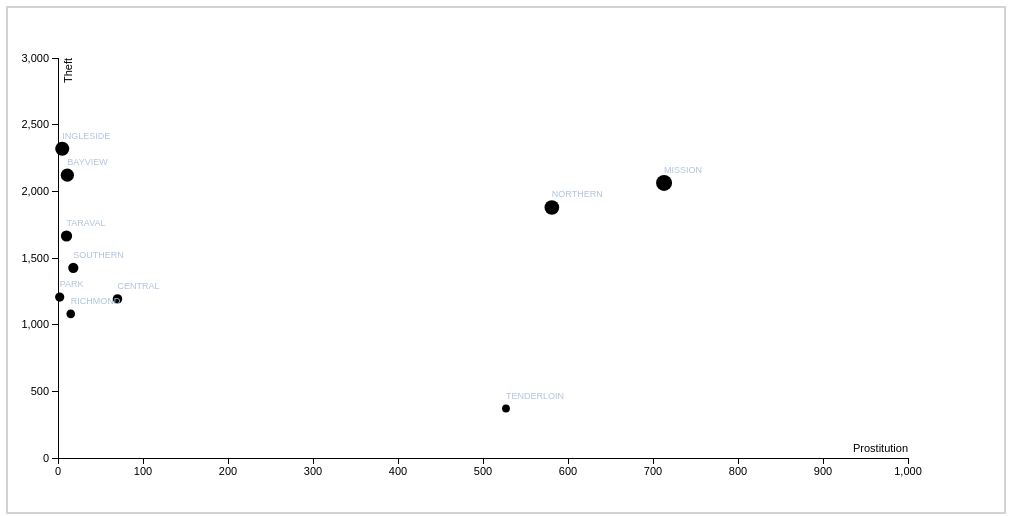
D3 v3 page, settled after 360 driven frames (6 s of simulated time); the page loaded 1 data file(s).



        var thedataset;
        var xScale;
        var yScale;
        var rScale;

        getvizdata();

        function getvizdata()
        {
            d3.csv("week7.csv", function(error, data) {
                console.log(data[0]);

                 data.forEach(function(d) {
                     d.district = d.district;
                     d.prostitution = parseInt(d.prostitution);
                     d.theft = parseInt(d.theft);
                     d.year = parseInt(d.year);
                 });

                thedataset = data;

                var data2003 = data.filter(function (d) {
                    return d.year == 2003
                });
                
                doscatterplot(data2003);
            });
        }

        function doscatterplot(dataset)
        {
			//Width and height
			var w = 1000;
			var h = 500;
			
            var padding = 50;

			//Create scale functions
			//var xScale = d3.scale.linear()
			//		.domain([0, d3.max(dataset, function(d) { return d.prostitution; })])
			//		.range([padding, w - padding * 2]);

			xScale = d3.scale.linear()
				.domain([0, 1000])
				.range([padding, w - padding * 2]);

			//yScale = d3.scale.linear()
			//		.domain([0, d3.max(dataset, function(d) { return d.theft; })])
			//		.range([h - padding , padding]);

			yScale = d3.scale.linear()
				.domain([0, 3000])
				.range([h - padding , padding]);
	
            rScale = d3.scale.linear()
				.domain([0, d3.max(dataset, function(d) { return d.prostitution + d.theft; })])
				.range([2, 8]);

			// Define X axis
            var xAxis = d3.svg.axis()
				.scale(xScale)
				.orient("bottom")
				.ticks(8);

			// Define Y axis
			var yAxis = d3.svg.axis()
				.scale(yScale)
				.orient("left")
				.ticks(7);

			// Define the div for the tooltip
			var div = d3.select("body").append("div")	
    			.attr("class", "tooltip")				
    			.style("opacity", 0);

			//Create SVG element
			var svg = d3.select("#viz1")
						.append("svg")
						.attr("width", w)
						.attr("height", h);

			svg.selectAll("circle")
			   	.data(dataset)
			   	.enter()
			   	.append("circle")
			   	.attr("cx", function(d) {
			   		return xScale(d.prostitution);
			   	})
			   	.attr("cy", function(d) {
			   		return yScale(d.theft);
			   	})
			   	.attr("r", function(d) {
			   		return rScale(d.prostitution + d.theft);
			   	})
        		.on("mouseover", function(d) {		
            		div.transition()		
                		.duration(200)		
                		.style("opacity", .9);		
            	
					div	.html(d.district + "<br/>Prostitution: "  + d.prostitution + "<br/>Theft: "  + d.theft)	
                		.style("left", (d3.event.pageX) + "px")		
                		.style("top", (d3.event.pageY - 28) + "px");	
            	})					
        		.on("mouseout", function(d) {		
            		div.transition()		
                		.duration(500)		
                		.style("opacity", 0) });

			svg.selectAll("text")
			   	.data(dataset)
			   	.enter()
			   	.append("text")
			   	.text(function(d) {
			   		return d.district;
			   	})
			   	.attr("x", function(d) {
			   		return xScale(d.prostitution);
			   	})
			   	.attr("y", function(d) {
			   		return yScale(d.theft) - 10;
			   	})
			   .attr("font-family", "sans-serif")
			   .attr("font-size", "9px")
			   .attr("fill", "lightsteelblue");

            //Create X axis
			svg.append("g")
				    .attr("class", "axis")
				    .attr("transform", "translate(0," + (h - padding) + ")")
				    .call(xAxis) 
                .append("text")
                    .attr("class", "label")
                    .attr("x", w - padding * 2)
                    .attr("y", -6)
                    .style("text-anchor", "end")
                    .text("Prostitution");
			
			//Create Y axis
			svg.append("g")
				.attr("class", "axis")
				.attr("transform", "translate(" + padding + ",0)")
				.call(yAxis)
                .append("text")
                    .attr("class", "label")
                    .attr("transform", "rotate(-90)")
                    .attr("y", 14)
                    .attr("x", -50)
                    //.attr("dy", ".71em")
                    .style("text-anchor", "end")
                    .text("Theft");
        }

        function updateplot(dataset)
        {
            //var placeholder = $("#viz1")
            //var svg = jQuery("svg", placeholder);

            var svg = d3.select("svg")

			svg.selectAll("circle")
			   .data(dataset)
               .transition()
			   .duration(700)
			   .attr("cx", function(d) {
			   		return xScale(d.prostitution);
			   })
			   .attr("cy", function(d) {
			   		return yScale(d.theft);
			   })
			   .attr("r", function(d) {
			   		return rScale(d.prostitution + d.theft);
			   });

			svg.selectAll("text")
			   .data(dataset)
               .transition()
			   .duration(1000)
			   .ease("bounce")
			   .text(function(d) {
			   		return d.district;
			   })
			   .attr("x", function(d) {
			   		return xScale(d.prostitution);
			   })
			   .attr("y", function(d) {
			   		return yScale(d.theft) - 8;
			   })
			   //.attr("font-family", "sans-serif")
			   //.attr("font-size", "9px")
			   //.attr("fill", "lightsteelblue")
			   ;
        }

        $( function() {
            $( "#slider-range-max" ).slider({
            range: "max",
            min: 2003,
            max: 2015,
            value: 2,
            slide: function( event, ui ) {
                $( "#amount" ).val( ui.value );

                //var placeholder = $("#viz1")
                //jQuery("svg", placeholder).remove();

                var datayear = thedataset.filter(function (d) {
                    return d.year == ui.value;
                });
                
                updateplot(datayear);
            }
            });
            $( "#amount" ).val( $( "#slider-range-max" ).slider( "value" ) );
        } );

    

### data: week7.csv
district, prostitution, theft, year
CENTRAL, 70, 1193, 2003
CENTRAL, 163, 1398, 2004
CENTRAL, 160, 1425, 2005
CENTRAL, 167, 583, 2006
CENTRAL, 393, 637, 2007
CENTRAL, 305, 489, 2008
CENTRAL, 110, 434, 2009
CENTRAL, 47, 303, 2010
CENTRAL, 22, 403, 2011
CENTRAL, 16, 490, 2012
CENTRAL, 37, 441, 2013
CENTRAL, 166, 555, 2014
CENTRAL, 44, 552, 2015
NORTHERN, 581, 1879, 2003
NORTHERN, 551, 1904, 2004
NORTHERN, 364, 2287, 2005
NORTHERN, 380, 836, 2006
NORTHERN, 369, 702, 2007
NORTHERN, 352, 765, 2008
NORTHERN, 165, 610, 2009
NORTHERN, 372, 462, 2010
NORTHERN, 324, 562, 2011
NORTHERN, 194, 707, 2012
NORTHERN, 115, 760, 2013
NORTHERN, 40, 808, 2014
NORTHERN, 42, 945, 2015
SOUTHERN, 18, 1426, 2003
SOUTHERN, 25, 1552, 2004
SOUTHERN, 31, 1491, 2005
SOUTHERN, 25, 646, 2006
SOUTHERN, 17, 621, 2007
SOUTHERN, 29, 594, 2008
SOUTHERN, 20, 538, 2009
SOUTHERN, 25, 372, 2010
SOUTHERN, 15, 418, 2011
SOUTHERN, 25, 494, 2012
SOUTHERN, 15, 452, 2013
SOUTHERN, 31, 574, 2014
SOUTHERN, 96, 795, 2015
PARK, 2, 1207, 2003
PARK, 0, 1384, 2004
PARK, 1, 1407, 2005
PARK, 0, 542, 2006
PARK, 3, 429, 2007
PARK, 3, 440, 2008
PARK, 1, 365, 2009
PARK, 1, 303, 2010
PARK, 0, 383, 2011
PARK, 0, 525, 2012
PARK, 1, 377, 2013
PARK, 1, 518, 2014
PARK, 1, 640, 2015
MISSION, 713, 2063, 2003
MISSION, 529, 2290, 2004
MISSION, 346, 2418, 2005
MISSION, 591, 994, 2006
MISSION, 740, 830, 2007
MISSION, 707, 881, 2008
MISSION, 997, 766, 2009
MISSION, 774, 572, 2010
... 70 more rows